Photos from the image-classification dataset "diseases" in the GitHub repository RobertMercieca/Dissertation. Its 9 classes are: apple apple scab, apple cedar apple rust, apple healthy, grape black rot, grape esca black measles, grape healthy, potato early blight, potato late blight, potato healthy.

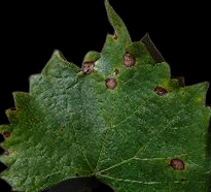
Label: grape black rot

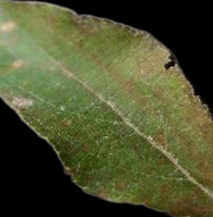
Label: apple cedar apple rust

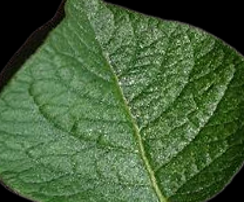
Label: potato healthy

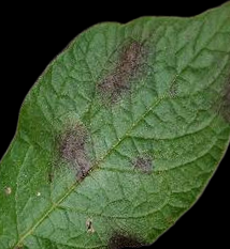
Label: potato late blight

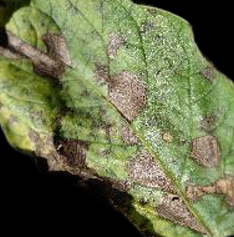
Label: potato early blight

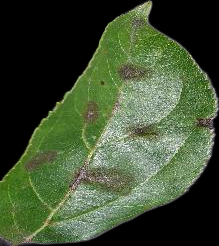
Label: apple apple scab
